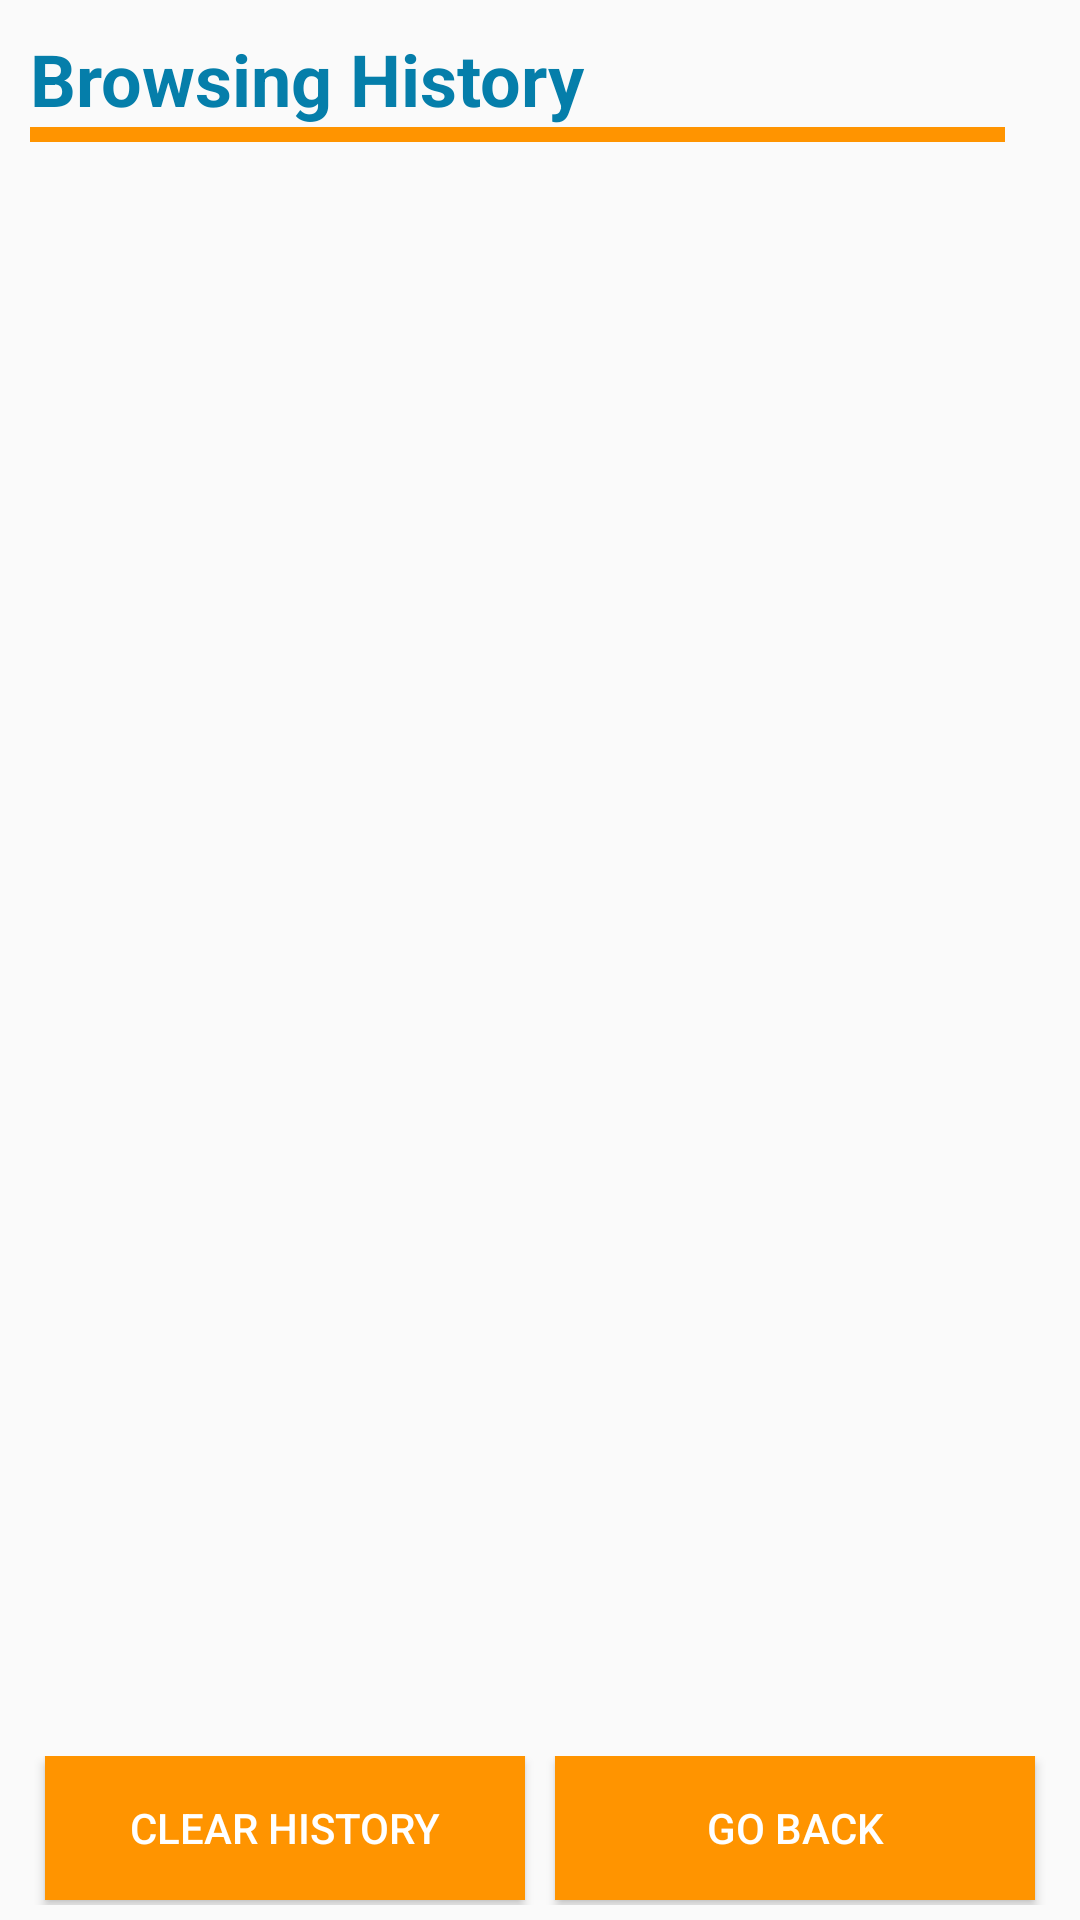

Produce the Android XML layout that renders to this screen, including the resource entries it uses.
<!-- AndroidManifest.xml: application theme Custom_Theme_SimpleWebBrowser -->
<!-- res/layout/history_main.xml -->
<?xml version="1.0" encoding="utf-8"?>
<RelativeLayout xmlns:android="http://schemas.android.com/apk/res/android"
    xmlns:tools="http://schemas.android.com/tools"
    android:layout_width="match_parent"
    android:layout_height="match_parent">

    <LinearLayout
        android:layout_width="match_parent"
        android:layout_height="match_parent"
        android:layout_marginBottom="5dp"
        android:layout_marginEnd="10dp"
        android:layout_marginLeft="10dp"
        android:layout_marginRight="10dp"
        android:layout_marginStart="10dp"
        android:layout_marginTop="10dp"
        android:orientation="vertical"
        tools:ignore="UselessParent">

        <TextView
            android:id="@+id/history_heading"
            android:layout_width="match_parent"
            android:layout_height="wrap_content"
            android:text="Browsing History"
            android:textColor="@color/blueFontColor"
            android:textSize="24sp"
            android:textStyle="bold"
            tools:ignore="HardcodedText" />

        <View
            android:layout_width="match_parent"
            android:layout_height="5dp"
            android:layout_marginEnd="15dp"
            android:layout_marginRight="15dp"
            android:background="@color/orangeFontColor" />

        <ListView
            android:id="@+id/history_list"
            android:layout_width="match_parent"
            android:layout_height="match_parent"
            android:layout_marginBottom="50dp" />

        <LinearLayout
            android:layout_width="match_parent"
            android:layout_height="match_parent"
            android:layout_marginTop="-50dp"
            android:orientation="horizontal">

            <Button
                android:id="@+id/clear_history_from_list"
                android:layout_width="match_parent"
                android:layout_height="wrap_content"
                android:layout_marginEnd="5dp"
                android:layout_marginLeft="5dp"
                android:layout_marginRight="5dp"
                android:layout_marginStart="5dp"
                android:layout_weight="1"
                android:background="@color/orangeFontColor"
                android:text="Clear History"
                android:textColor="@android:color/white"
                tools:ignore="ButtonStyle,HardcodedText" />

            <Button
                android:id="@+id/back_to_browser_button"
                android:layout_width="match_parent"
                android:layout_height="wrap_content"
                android:layout_marginEnd="5dp"
                android:layout_marginLeft="5dp"
                android:layout_marginRight="5dp"
                android:layout_marginStart="5dp"
                android:layout_weight="1"
                android:background="@color/orangeFontColor"
                android:text="Go Back"
                android:textColor="@android:color/white"
                tools:ignore="ButtonStyle,HardcodedText" />
        </LinearLayout>

    </LinearLayout>
</RelativeLayout>
<!-- resources referenced by this layout -->
<resources>
  <color name="blueFontColor">#057eaa</color>
  <color name="orangeFontColor">#ff9400</color>
  <style name="Custom_Theme_SimpleWebBrowser" parent="Theme.AppCompat.Light.NoActionBar">
          <item name="colorAccent">@android:color/holo_orange_dark</item>
          <item name="colorPrimaryDark">@android:color/holo_blue_dark</item>
      </style>
</resources>
